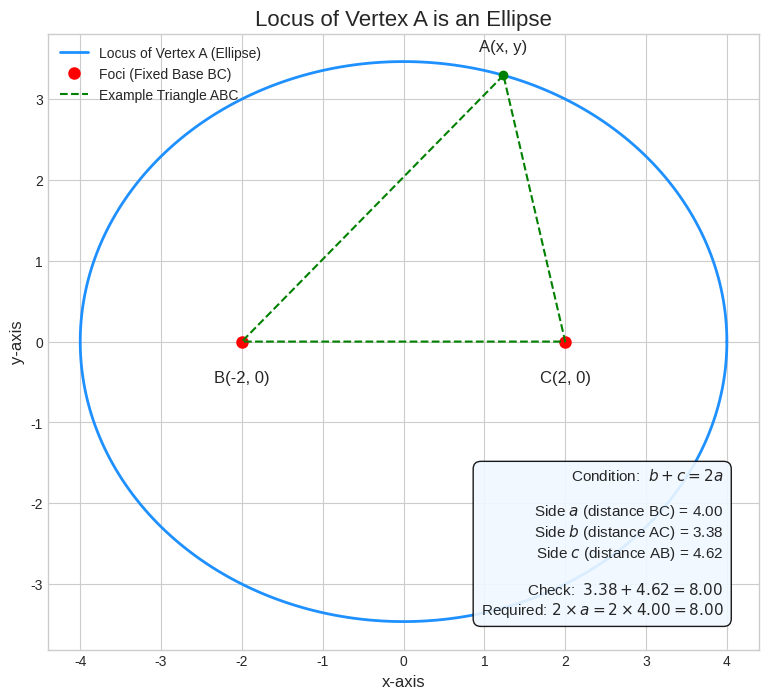

Write the Python code that produced this figure.
import numpy as np
import matplotlib.pyplot as plt

# --- 1. Define the fixed base and derive ellipse parameters ---
# Let the fixed base BC be on the x-axis, centered at the origin.
# B = (-k, 0), C = (k, 0). We can choose k=2 for a clear visual.
k = 2
B = np.array([-k, 0])
C = np.array([k, 0])

# The length of the base 'a' is the distance between B and C.
# Note: 'a' here is the side length, not the semi-major axis of the ellipse.
side_a = np.linalg.norm(C - B)  # side_a = 2k = 4

# --- 2. Use the derived condition to find the ellipse's properties ---
# From the solution, we found b + c = 2a.
# b = distance(A, C) and c = distance(A, B).
# So, distance(A, C) + distance(A, B) = 2 * side_a = 2 * (4) = 8.
# This is the definition of an ellipse with foci at B and C.
# The constant sum of distances is 2 * a_ellipse (semi-major axis).
constant_sum = 2 * side_a
a_ellipse = constant_sum / 2  # a_ellipse = side_a = 4

# The distance from the center to a focus is c_ellipse.
c_ellipse = k  # c_ellipse = 2

# For an ellipse, a_ellipse^2 = b_ellipse^2 + c_ellipse^2
b_ellipse = np.sqrt(a_ellipse**2 - c_ellipse**2)  # Semi-minor axis

# --- 3. Generate points for the ellipse (locus of A) ---
t = np.linspace(0, 2 * np.pi, 300)
x_ellipse = a_ellipse * np.cos(t)
y_ellipse = b_ellipse * np.sin(t)

# --- 4. Create the plot ---
plt.style.use('seaborn-v0_8-whitegrid')
fig, ax = plt.subplots(figsize=(10, 8))

# Plot the locus of A
ax.plot(x_ellipse, y_ellipse, label='Locus of Vertex A (Ellipse)', color='dodgerblue', linewidth=2)

# Plot the fixed base BC and foci
ax.plot([B[0], C[0]], [B[1], C[1]], 'o', markersize=8, color='red', label='Foci (Fixed Base BC)')
ax.text(B[0], B[1] - 0.5, f'B({B[0]}, {B[1]})', ha='center', fontsize=12)
ax.text(C[0], C[1] - 0.5, f'C({C[0]}, {C[1]})', ha='center', fontsize=12)

# --- 5. Illustrate with an example triangle ---
# Choose an example point A on the ellipse (e.g., at t = 2π/5)
t_example = 2 * np.pi / 5
A_example = np.array([a_ellipse * np.cos(t_example), b_ellipse * np.sin(t_example)])

# Draw the triangle ABC
triangle_x = [A_example[0], B[0], C[0], A_example[0]]
triangle_y = [A_example[1], B[1], C[1], A_example[1]]
ax.plot(triangle_x, triangle_y, 'g--', label='Example Triangle ABC', linewidth=1.5)
ax.plot(A_example[0], A_example[1], 'go', markersize=6)
ax.text(A_example[0], A_example[1] + 0.3, 'A(x, y)', ha='center', fontsize=12)

# Verify the condition for the example point and display it
side_b = np.linalg.norm(A_example - C)
side_c = np.linalg.norm(A_example - B)
info_text = (
    f"Condition:  $b + c = 2a$\n\n"
    f"Side $a$ (distance BC) = {side_a:.2f}\n"
    f"Side $b$ (distance AC) = {side_b:.2f}\n"
    f"Side $c$ (distance AB) = {side_c:.2f}\n\n"
    f"Check:  ${side_b:.2f} + {side_c:.2f} = {side_b + side_c:.2f}$\n"
    f"Required: $2 \\times a = 2 \\times {side_a:.2f} = {2 * side_a:.2f}$"
)
ax.text(0.95, 0.05, info_text, transform=ax.transAxes, fontsize=11,
        verticalalignment='bottom', horizontalalignment='right',
        bbox=dict(boxstyle='round,pad=0.5', fc='aliceblue', alpha=0.9))

# --- 6. Finalize the plot ---
ax.set_aspect('equal', adjustable='box')
ax.set_title('Locus of Vertex A is an Ellipse', fontsize=16)
ax.set_xlabel('x-axis', fontsize=12)
ax.set_ylabel('y-axis', fontsize=12)
ax.legend(loc='upper left')
plt.show()

